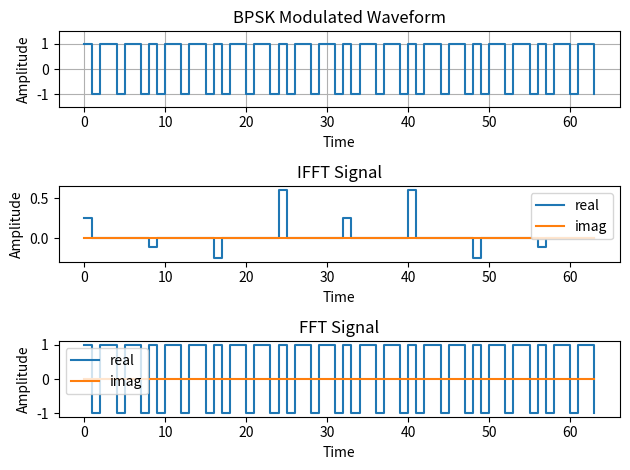

Recreate this plot in Python.
import numpy as np
import matplotlib.pyplot as plt

# 设置输入数据的位宽和长度
bit_width = 8
length = 8

# 生成随机的8位宽的二进制数字序列
# binary_sequence = np.random.randint(0, 2**bit_width, size=length)
# 生成全部为73的数字序列
binary_sequence = np.full(length, 73)


# BPSK调制器
def bpsk_modulator(decimal_data):
    if decimal_data < 0 or decimal_data > 255:
        raise ValueError("Decimal data should be in the range [0, 255].")

    binary_string = format(decimal_data, '08b')  # 将十进制数转换为8位二进制字符串
    encoded_data = []
    for bit in binary_string:
        if bit == '0':
            encoded_data.append(1)
        elif bit == '1':
            encoded_data.append(-1)
        else:
            raise ValueError("Invalid bit value. Only 0 or 1 allowed.")
    return encoded_data

# 对每个输入比特进行BPSK调制
bpsk_symbols = np.array([bpsk_modulator(data) for data in binary_sequence]).flatten()
print("BPSK Binary Sequence:")
print(bpsk_symbols)  

# 生成时间序列
time_sequence = np.arange(0, len(bpsk_symbols))
# IFFT模块
time_domain_signal = np.fft.ifft(bpsk_symbols)

# FFT变换
freq_domain_signal = np.fft.fft(time_domain_signal)
print("freq_domain_signal:")
print(freq_domain_signal)


# 绘制原始的二进制信号
plt.subplot(3, 1, 1)
plt.step(time_sequence, bpsk_symbols, where='post', label='Original BPSK Signal')
plt.xlabel('Time')
plt.ylabel('Amplitude')
plt.title('BPSK Modulated Waveform')
plt.ylim(-1.5, 1.5)  # 设置y轴范围
plt.grid(True)

# 绘制经过IFFT模块的频域信号
plt.subplot(3, 1, 2)
plt.step(time_sequence, np.real(time_domain_signal), where='post', label = 'real')
plt.step(time_sequence, np.imag(time_domain_signal), where='post', label = 'imag')
plt.title('IFFT Signal')
plt.xlabel('Time')
plt.ylabel('Amplitude')
plt.legend()

# 绘制经过FFT模块的频域信号
plt.subplot(3, 1, 3)
plt.step(time_sequence, np.real(freq_domain_signal), where='post',label = 'real')
plt.step(time_sequence, np.imag(freq_domain_signal), where='post',label = 'imag')
plt.title('FFT Signal')
plt.xlabel('Time')
plt.ylabel('Amplitude')
plt.legend()




plt.tight_layout()
plt.show()
